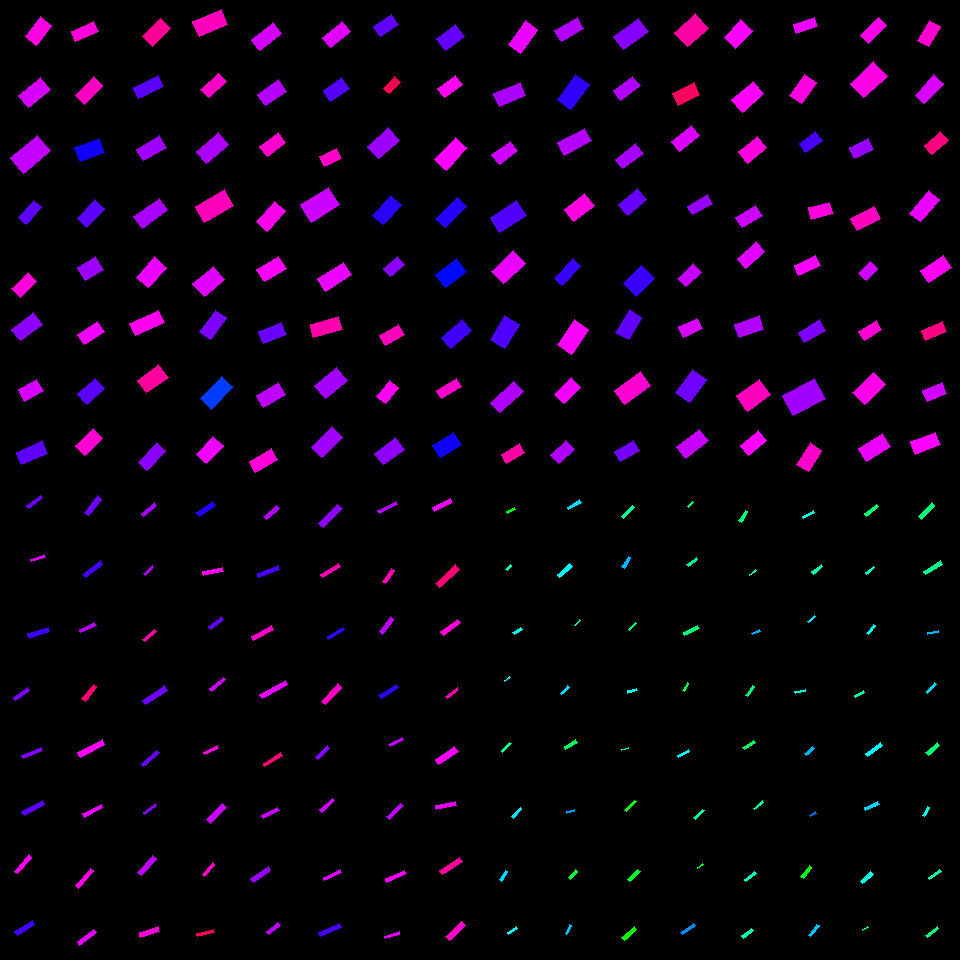

Source data for this figure (header and first rows):
, angleRotated, color, length, logWidthLengthRatio, x, y, centerX, centerY, width, lengthRotatedProjectX, widthRotatedProjectX, lengthRotatedProjectY, widthRotatedProjectY, vertexRightBottom, vertexRightTop, vertexLeftBottom, vertexLeftTop
0, 2.226, 0.8523, 25.43, -0.5958, 38.66, 31.06, 30, 30, 14.01, -15.5, 11.11, 20.15, -8.544, (36, 45), (25, 36), (51, 25), (40, 16)
1, 2.458, 0.8076, 28.53, -0.6065, 34.17, 92.85, 30, 90, 15.56, -22.12, 9.821, 18.01, -12.06, (28, 107), (18, 95), (50, 89), (40, 77)
2, 2.445, 0.7947, 34.78, -0.5382, 30.2, 154.4, 30, 150, 20.3, -26.67, 13.03, 22.33, -15.57, (23, 173), (10, 157), (50, 150), (37, 135)
3, 2.272, 0.728, 22.77, -0.8008, 29.84, 212.3, 30, 210, 10.22, -14.69, 7.811, 17.4, -6.594, (26, 224), (18, 217), (41, 206), (33, 200)
4, 2.382, 0.8557, 23.23, -0.6612, 24.29, 285.1, 30, 270, 11.99, -16.84, 8.26, 16, -8.692, (20, 297), (11, 288), (36, 281), (28, 272)
5, 2.495, 0.7579, 27.15, -0.6231, 27.07, 326.9, 30, 330, 14.56, -21.67, 8.773, 16.36, -11.62, (20, 340), (11, 329), (42, 324), (33, 312)
6, 2.612, 0.8076, 21.14, -0.4481, 30.57, 390.3, 30, 390, 13.5, -18.24, 6.821, 10.68, -11.66, (24, 401), (18, 389), (43, 390), (36, 379)
7, 2.732, 0.7273, 28.83, -0.7492, 32.06, 452.6, 30, 450, 13.63, -26.44, 5.432, 11.49, -12.5, (21, 464), (16, 452), (47, 453), (42, 440)
8, 2.718, 0.8566, 24.34, -0.7409, 84.65, 31.56, 90, 30, 11.6, -22.18, 4.773, 10.01, -10.57, (75, 41), (71, 31), (98, 31), (93, 21)
9, 2.346, 0.8729, 26.36, -0.7194, 88.85, 90.84, 90, 90, 12.84, -18.45, 9.168, 18.82, -8.989, (84, 104), (75, 95), (102, 85), (93, 76)
10, 2.766, 0.6776, 26.55, -0.5795, 89.78, 150, 90, 150, 14.87, -24.7, 5.45, 9.729, -13.84, (80, 161), (74, 147), (104, 152), (99, 138)
11, 2.306, 0.7264, 25.59, -0.7123, 90.83, 213.7, 90, 210, 12.55, -17.16, 9.308, 18.98, -8.419, (86, 227), (77, 218), (104, 208), (94, 199)
12, 2.585, 0.7681, 21.38, -0.3712, 90.38, 268.4, 90, 270, 14.75, -18.15, 7.794, 11.3, -12.52, (85, 280), (77, 267), (103, 269), (95, 256)
13, 2.548, 0.8234, 23.15, -0.6347, 91, 333, 90, 330, 12.27, -19.19, 6.866, 12.95, -10.17, (84, 344), (77, 334), (104, 331), (97, 321)
14, 2.446, 0.7257, 23.81, -0.5793, 90.96, 391.4, 90, 390, 13.34, -18.28, 8.547, 15.25, -10.24, (86, 404), (77, 393), (104, 388), (95, 378)
15, 2.403, 0.8618, 24.8, -0.569, 89.06, 442.1, 90, 450, 14.04, -18.35, 9.45, 16.69, -10.39, (84, 455), (75, 445), (102, 438), (93, 428)
16, 2.341, 0.9027, 25.57, -0.5997, 156.6, 32.39, 150, 30, 14.04, -17.81, 10.07, 18.35, -9.779, (152, 46), (142, 36), (170, 28), (160, 18)
17, 2.687, 0.7251, 27.82, -0.8759, 148.1, 87.06, 150, 90, 11.59, -25, 5.089, 12.22, -10.41, (138, 98), (133, 87), (163, 86), (158, 75)
18, 2.599, 0.7719, 26.86, -0.6699, 151.6, 148.1, 150, 150, 13.75, -23, 7.1, 13.87, -11.77, (143, 160), (136, 149), (166, 147), (159, 135)
19, 2.52, 0.7781, 31.18, -0.7577, 150.6, 213.1, 150, 210, 14.61, -25.35, 8.504, 18.14, -11.88, (142, 228), (133, 216), (167, 209), (159, 198)
20, 2.299, 0.822, 27.45, -0.5611, 151.6, 272.4, 150, 270, 15.66, -18.27, 11.68, 20.48, -10.43, (148, 287), (136, 277), (166, 267), (154, 256)
21, 2.715, 0.8431, 31.85, -0.8422, 147.2, 323.1, 150, 330, 13.72, -29, 5.674, 13.17, -12.49, (135, 335), (129, 323), (164, 322), (158, 310)
22, 2.524, 0.8973, 26.87, -0.5334, 152.6, 378.8, 150, 390, 15.76, -21.91, 9.125, 15.56, -12.85, (146, 392), (137, 380), (168, 377), (158, 364)
23, 2.321, 0.7573, 26.79, -0.8351, 152.1, 456.4, 150, 450, 11.62, -18.26, 8.501, 19.6, -7.923, (147, 470), (138, 462), (165, 450), (156, 442)
24, 2.739, 0.8762, 30.88, -0.6189, 210.2, 22.89, 210, 30, 16.63, -28.42, 6.512, 12.09, -15.3, (199, 36), (192, 21), (227, 24), (221, 9)
25, 2.397, 0.869, 23.9, -0.7473, 213.5, 85.67, 210, 90, 11.32, -17.57, 7.674, 16.2, -8.322, (208, 97), (200, 89), (226, 81), (218, 73)
26, 2.438, 0.7807, 29, -0.6116, 212.8, 148.2, 210, 150, 15.73, -22.1, 10.18, 18.77, -11.99, (206, 163), (196, 151), (228, 144), (218, 132)
27, 2.603, 0.878, 33.69, -0.5919, 214.5, 205.7, 210, 210, 18.64, -28.91, 9.563, 17.28, -16, (204, 222), (195, 206), (233, 205), (224, 189)
28, 2.437, 0.8138, 26.67, -0.4348, 208.6, 281.4, 210, 270, 17.26, -20.31, 11.19, 17.28, -13.15, (204, 296), (192, 283), (224, 279), (213, 266)
29, 2.22, 0.7476, 26.58, -0.7232, 212.9, 324.5, 210, 330, 12.9, -16.06, 10.27, 21.18, -7.792, (210, 339), (199, 331), (226, 317), (215, 310)
30, 2.324, 0.6266, 30.4, -0.714, 216.2, 392.9, 210, 390, 14.89, -20.79, 10.86, 22.18, -10.18, (211, 409), (200, 398), (232, 386), (221, 376)
31, 2.322, 0.8231, 24.56, -0.5581, 209.7, 449.9, 210, 450, 14.06, -16.77, 10.27, 17.95, -9.599, (206, 463), (196, 454), (223, 445), (212, 436)
32, 2.494, 0.8066, 27.54, -0.7052, 266.8, 36.5, 270, 30, 13.6, -21.95, 8.212, 16.62, -10.85, (259, 50), (251, 39), (281, 33), (273, 22)
33, 2.543, 0.7841, 25.48, -0.6189, 271.7, 92.62, 270, 90, 13.73, -21.06, 7.731, 14.36, -11.34, (265, 105), (257, 94), (286, 91), (278, 79)
34, 2.501, 0.8645, 22.88, -0.6418, 272.7, 144.5, 270, 150, 12.04, -18.35, 7.198, 13.68, -9.657, (267, 156), (259, 146), (285, 142), (278, 132)
35, 2.284, 0.8458, 27.35, -0.667, 271.1, 216.1, 270, 210, 14.04, -17.89, 10.62, 20.69, -9.183, (267, 231), (256, 221), (285, 210), (274, 201)
36, 2.599, 0.8341, 25.59, -0.5881, 271.4, 268.9, 270, 270, 14.21, -21.92, 7.338, 13.21, -12.17, (264, 281), (256, 269), (286, 268), (278, 256)
37, 2.764, 0.7361, 24.88, -0.6736, 272.2, 333.2, 270, 330, 12.69, -23.13, 4.674, 9.167, -11.79, (263, 343), (258, 331), (286, 334), (281, 322)
38, 2.629, 0.7925, 25.54, -0.6161, 271.1, 394.8, 270, 390, 13.79, -22.26, 6.759, 12.52, -12.02, (263, 407), (256, 395), (285, 394), (278, 382)
39, 2.599, 0.8591, 25.64, -0.722, 263.3, 460.7, 270, 450, 12.46, -21.96, 6.437, 13.25, -10.67, (255, 472), (249, 461), (277, 459), (271, 448)
40, 2.463, 0.8139, 25.22, -0.6503, 336.5, 34.6, 330, 30, 13.16, -19.64, 8.261, 15.83, -10.25, (330, 47), (322, 37), (350, 31), (342, 21)
41, 2.544, 0.722, 22.19, -0.5077, 336.1, 89.35, 330, 90, 13.35, -18.35, 7.51, 12.48, -11.04, (330, 101), (323, 90), (349, 88), (341, 77)
42, 2.701, 0.8693, 19.29, -0.553, 330.6, 157.8, 330, 150, 11.09, -17.44, 4.735, 8.232, -10.03, (324, 166), (319, 156), (341, 158), (336, 148)
43, 2.592, 0.8005, 33.59, -0.4698, 319.9, 204.8, 330, 210, 21, -28.64, 10.98, 17.56, -17.9, (311, 222), (300, 204), (339, 204), (328, 187)
44, 2.581, 0.8215, 30.74, -0.7261, 334.5, 276.8, 330, 270, 14.87, -26.03, 7.913, 16.36, -12.59, (325, 291), (317, 278), (351, 274), (343, 262)
45, 2.874, 0.887, 29.27, -0.762, 326.1, 326.9, 330, 330, 13.66, -28.22, 3.615, 7.744, -13.17, (313, 337), (310, 324), (342, 329), (338, 316)
46, 2.457, 0.7739, 28.64, -0.5291, 331, 383.2, 330, 390, 16.87, -22.18, 10.67, 18.12, -13.07, (325, 398), (314, 385), (347, 380), (336, 367)
47, 2.328, 0.7709, 28.56, -0.6273, 327.1, 442.2, 330, 450, 15.25, -19.63, 11.08, 20.75, -10.48, (322, 457), (311, 447), (342, 437), (331, 426)
48, 2.551, 0.7297, 21.52, -0.613, 385.8, 25.17, 390, 30, 11.66, -17.88, 6.487, 11.97, -9.684, (380, 36), (373, 26), (398, 24), (391, 14)
49, 2.306, 0.9463, 15.82, -0.7048, 391.9, 85.3, 390, 90, 7.818, -10.61, 5.801, 11.74, -5.242, (389, 93), (383, 88), (400, 82), (394, 76)
50, 2.418, 0.7691, 27.73, -0.5143, 383.7, 143.3, 390, 150, 16.58, -20.77, 10.98, 18.37, -12.42, (378, 158), (367, 146), (399, 140), (388, 127)
51, 2.305, 0.6951, 27.23, -0.6489, 386.8, 209.9, 390, 210, 14.23, -18.24, 10.57, 20.22, -9.531, (383, 224), (372, 215), (401, 204), (390, 195)
52, 2.428, 0.7566, 18.54, -0.5502, 394.1, 266.7, 390, 270, 10.69, -14.02, 6.996, 12.13, -8.088, (390, 276), (383, 268), (404, 264), (397, 256)
53, 2.612, 0.878, 22.31, -0.6682, 392, 335.1, 390, 330, 11.44, -19.26, 5.774, 11.26, -9.872, (385, 345), (379, 335), (404, 334), (398, 324)
54, 2.259, 0.8407, 20.59, -0.5989, 387.3, 392.1, 390, 390, 11.31, -13.07, 8.736, 15.9, -7.183, (385, 403), (376, 396), (398, 387), (389, 380)
55, 2.492, 0.7606, 25.99, -0.5741, 389.4, 451.1, 390, 450, 14.64, -20.7, 8.858, 15.73, -11.66, (383, 464), (374, 453), (404, 449), (395, 437)
56, 2.5, 0.7314, 23.79, -0.4633, 450.7, 37.55, 450, 30, 14.97, -19.06, 8.962, 14.24, -11.99, (445, 50), (436, 38), (464, 36), (455, 24)
57, 2.492, 0.842, 22.25, -0.6476, 449.7, 86.56, 450, 90, 11.64, -17.71, 7.045, 13.46, -9.27, (444, 97), (437, 88), (462, 84), (455, 75)
58, 2.312, 0.8328, 29.95, -0.6766, 450.6, 153.9, 450, 150, 15.22, -20.22, 11.23, 22.09, -10.28, (446, 170), (434, 159), (466, 147), (455, 137)
59, 2.358, 0.6901, 29.83, -0.8023, 451.2, 212.6, 450, 210, 13.37, -21.13, 9.441, 21.06, -9.473, (445, 227), (435, 218), (466, 206), (457, 197)
... 196 more rows
